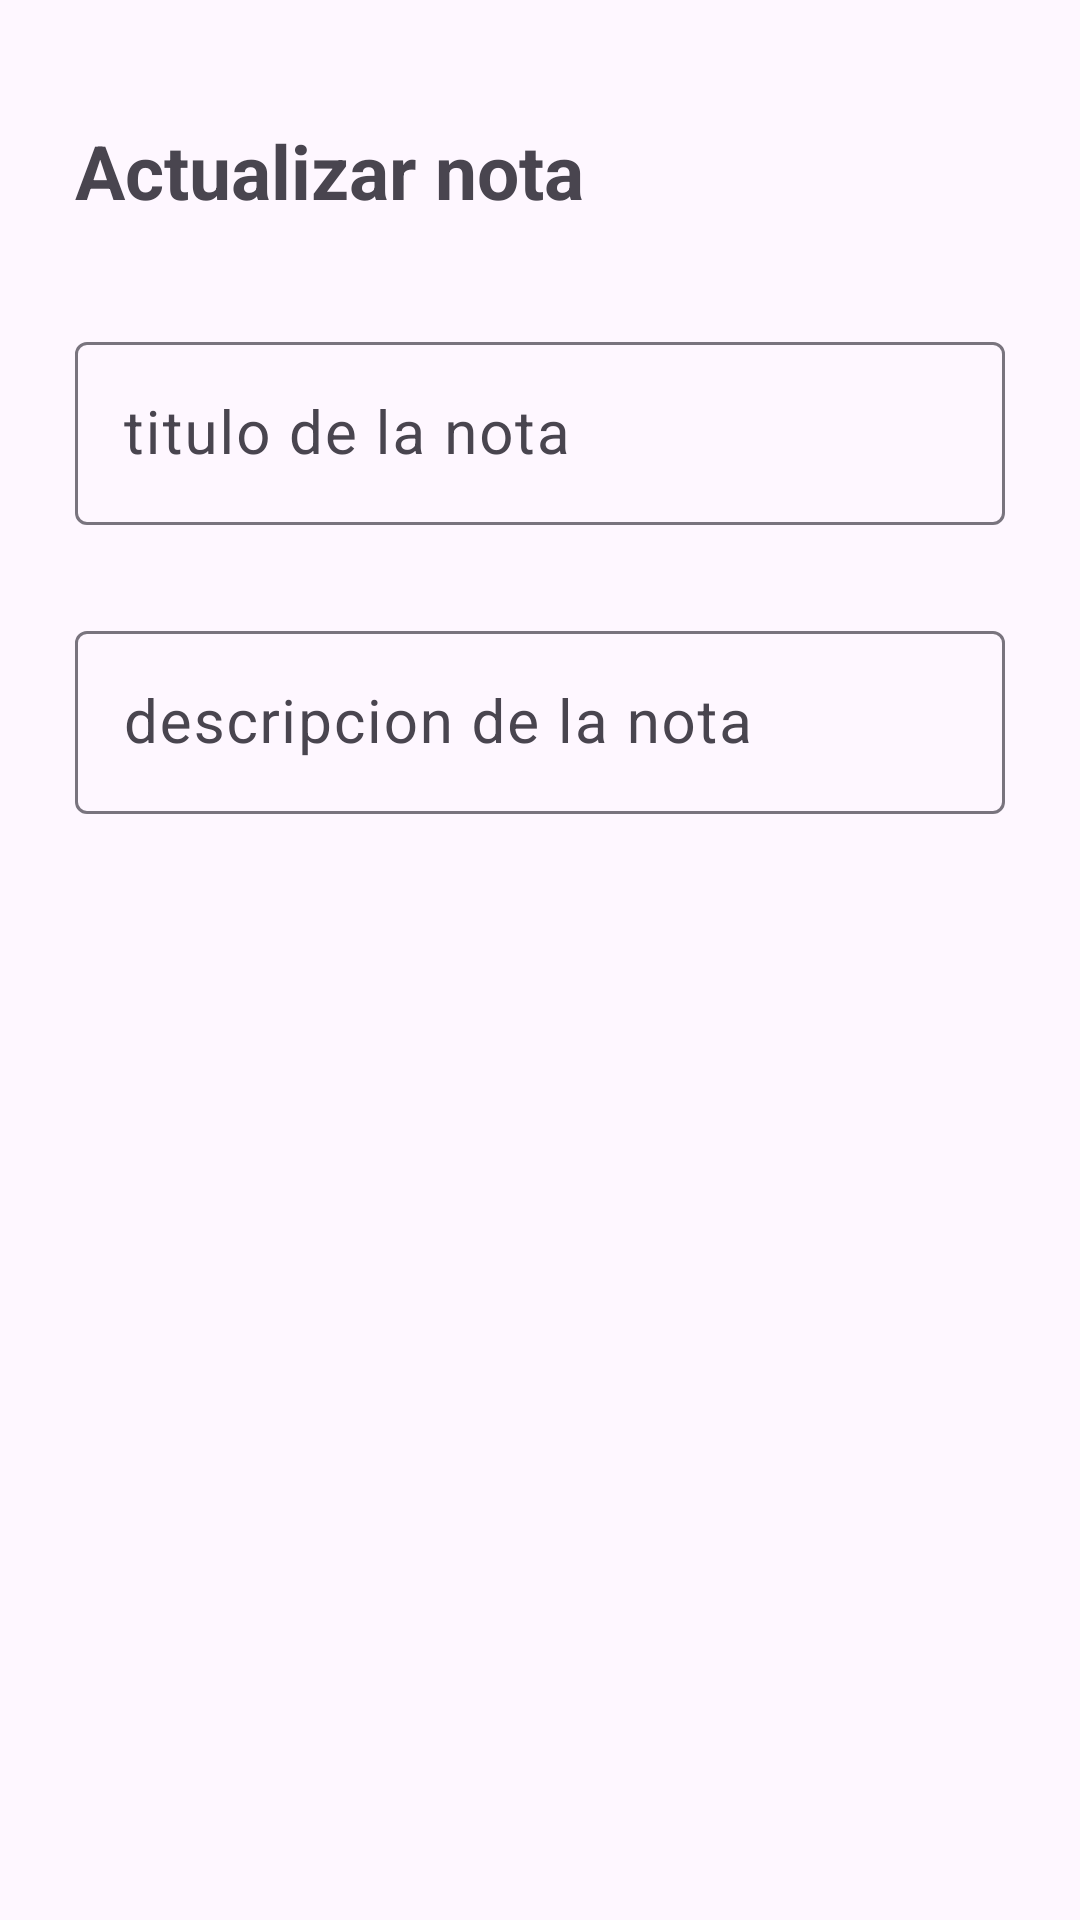

Layout XML and referenced resources for this Android screen:
<!-- AndroidManifest.xml: application theme Theme.Tarea_notasApp -->
<!-- res/layout/activity_actualizar_nota.xml -->
<?xml version="1.0" encoding="utf-8"?>
<RelativeLayout
    xmlns:android="http://schemas.android.com/apk/res/android"
    xmlns:app="http://schemas.android.com/apk/res-auto"
    xmlns:tools="http://schemas.android.com/tools"
    android:id="@+id/main"
    android:layout_width="match_parent"
    android:layout_height="match_parent"
    android:padding="15dp"
    tools:context=".ActualizarNotaActivity">

    <TextView
        android:id="@+id/txtActualizarNota"
        android:text="@string/txtActualizarNota"
        android:textStyle="bold"
        android:layout_width="wrap_content"
        android:layout_height="wrap_content"
        android:layout_alignParentTop="true"
        android:layout_marginTop="15dp"
        android:textColor="@color/morado"
        android:textSize="25sp"
        android:padding="10dp"
        />

    <ImageView
        android:id="@+id/ivActualizarNota"
        android:src="@drawable/check"
        android:layout_alignTop="@+id/txtActualizarNota"
        android:layout_alignParentEnd="true"
        android:layout_marginEnd="5dp"
        android:layout_width="wrap_content"
        android:layout_height="wrap_content"
        android:contentDescription="Guardar nota" />

    <com.google.android.material.textfield.TextInputLayout
        android:id="@+id/TILtitulo"
        android:layout_width="match_parent"
        android:layout_height="wrap_content"
        android:layout_below="@id/txtActualizarNota"
        android:layout_marginTop="15dp"
        android:padding="10dp">

        <EditText
            android:id="@+id/etTitulo"
            android:hint="@string/etTitulo"
            android:maxLines="1"
            android:layout_width="match_parent"
            android:layout_height="wrap_content"
            android:textSize="20sp" />
    </com.google.android.material.textfield.TextInputLayout>

    <com.google.android.material.textfield.TextInputLayout
        android:id="@+id/TILdescripcion"
        android:layout_width="match_parent"
        android:layout_height="wrap_content"
        android:layout_below="@+id/TILtitulo"
        android:layout_marginTop="10dp"
        android:padding="10dp">

        <EditText
            android:id="@+id/etDescripcion"
            android:hint="@string/etDescripcion"
            android:layout_width="match_parent"
            android:layout_height="wrap_content"
            android:textSize="20sp" />
    </com.google.android.material.textfield.TextInputLayout>
</RelativeLayout>
<!-- resources referenced by this layout -->
<resources>
  <string name="etDescripcion">descripcion de la nota</string>
  <string name="etTitulo">titulo de la nota</string>
  <string name="txtActualizarNota">Actualizar nota</string>
  <style name="Theme.Tarea_notasApp" parent="Base.Theme.Tarea_notasApp" />
  <style name="Base.Theme.Tarea_notasApp" parent="Theme.Material3.DayNight.NoActionBar">
          
          <item name="colorPrimary">@color/morado</item>
          <item name="colorPrimaryVariant">@color/morado</item>
          <item name="android:statusBarColor">@color/morado</item>
      </style>
</resources>
